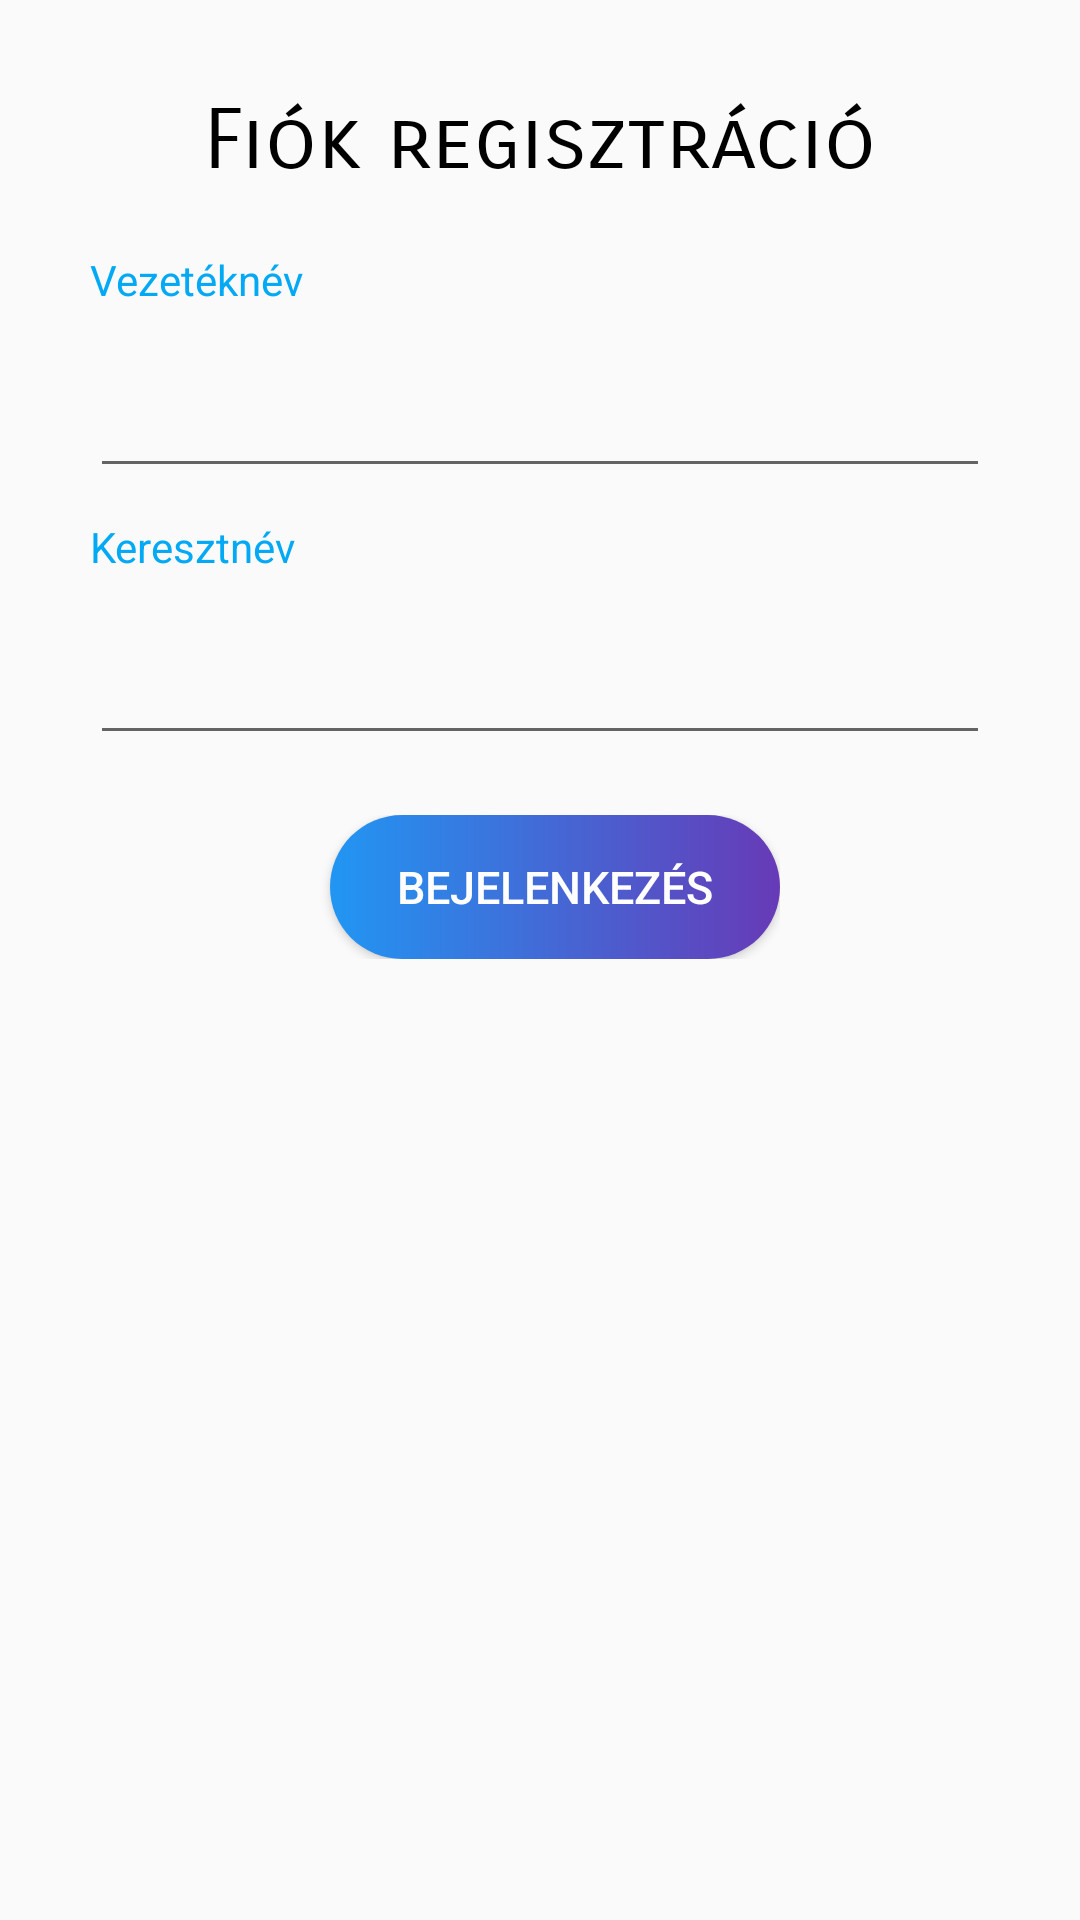

Android layout source for this screen:
<!-- AndroidManifest.xml: application theme Theme.VizoraProject -->
<!-- res/layout/activity_register_google.xml -->
<ScrollView xmlns:android="http://schemas.android.com/apk/res/android"
    xmlns:tools="http://schemas.android.com/tools"
    android:layout_width="match_parent"
    android:layout_height="match_parent"
    android:transitionName="asd"
    tools:context=".RegisterActivity"
    android:id="@+id/viewLoading">

    <RelativeLayout
        android:layout_width="match_parent"
        android:layout_height="wrap_content">

        <TextView
            android:id="@+id/reg"
            android:layout_width="match_parent"
            android:layout_height="wrap_content"
            android:layout_marginTop="30dp"
            android:layout_marginBottom="10dp"
            android:fontFamily="sans-serif-smallcaps"
            android:text="@string/AccountReg"
            android:textAlignment="center"
            android:textSize="28sp"
            android:textColor="@color/black"
            />

        <TextView
            android:id="@+id/lastnameTV"
            android:layout_width="match_parent"
            android:layout_height="wrap_content"
            android:layout_below="@id/reg"
            android:layout_marginHorizontal="30dp"
            android:layout_marginTop="10dp"
            android:text="@string/lastname"
            android:textColor="#03A9F4" />

        <EditText
            android:id="@+id/lastnameET"
            android:layout_width="match_parent"
            android:layout_height="@dimen/inputDP"
            android:layout_below="@+id/lastnameTV"
            android:layout_marginHorizontal="30dp"
            android:inputType="textPersonName"
            android:paddingVertical="20dp" />

        <TextView
            android:id="@+id/firstnameTV"
            android:layout_width="match_parent"
            android:layout_height="wrap_content"
            android:layout_below="@id/lastnameET"
            android:layout_marginHorizontal="30dp"
            android:layout_marginTop="10dp"
            android:text="@string/firstname"
            android:textColor="#03A9F4" />

        <EditText
            android:id="@+id/firstnameET"
            android:layout_width="match_parent"
            android:layout_height="@dimen/inputDP"
            android:layout_below="@+id/firstnameTV"
            android:layout_marginHorizontal="30dp"
            android:inputType="textPersonName"
            android:paddingVertical="20dp" />

        <LinearLayout
            android:layout_width="wrap_content"
            android:layout_height="wrap_content"
            android:layout_below="@id/firstnameET"
            android:layout_centerHorizontal="true"
            android:layout_marginTop="20dp"
            android:orientation="horizontal">

            <Button
                android:id="@+id/regBTN"
                android:layout_width="150dp"
                android:layout_height="wrap_content"
                android:layout_gravity="start|center_vertical"
                android:layout_marginStart="10dp"
                android:background="@drawable/button_bg"
                android:padding="5dp"
                android:text="@string/login"
                android:textColor="@color/white"
                android:textSize="15sp" />


        </LinearLayout>
        <ProgressBar
            android:id="@+id/progress_bar"
            android:layout_width="wrap_content"
            android:layout_height="wrap_content"
            android:layout_centerHorizontal="true"
            android:layout_centerVertical="true"
            android:layout_gravity="center"
            android:minWidth="200dp"
            android:minHeight="200dp"
            android:visibility="invisible" />
    </RelativeLayout>
</ScrollView>
<!-- resources referenced by this layout -->
<resources>
  <dimen name="inputDP">60dp</dimen>
  <!-- drawable button_bg (drawable) -->
  <?xml version="1.0" encoding="utf-8"?>
  <shape xmlns:android="http://schemas.android.com/apk/res/android">
      <gradient
          android:startColor="#2196F3"
          android:endColor="#673AB7"/>
      <corners android:radius="50dp"/>
  </shape>
  <string name="AccountReg">Fiók regisztráció</string>
  <string name="firstname">Keresztnév</string>
  <string name="lastname">Vezetéknév</string>
  <string name="login">Bejelenkezés</string>
  <style name="Theme.VizoraProject" parent="Theme.AppCompat.Light.DarkActionBar">
          
          <item name="colorPrimary">@color/purple_500</item>
          <item name="colorPrimaryVariant">@color/purple_700</item>
          <item name="colorOnPrimary">@color/black</item>
          
          <item name="colorSecondary">@color/teal_200</item>
          <item name="colorSecondaryVariant">@color/teal_700</item>
          <item name="colorOnSecondary">@color/black</item>
          
          <item name="android:statusBarColor">?attr/colorPrimaryVariant</item>
          
      </style>
  <!-- not gathered from this repository: default colours our renderer supplied (Android Studio template values) -->
  <color name="purple_500">#FF6200EE</color>
  <color name="purple_700">#FF3700B3</color>
  <color name="teal_200">#FF03DAC5</color>
  <color name="teal_700">#FF018786</color>
  <color name="black">#FF000000</color>
  <color name="white">#FFFFFFFF</color>
</resources>
